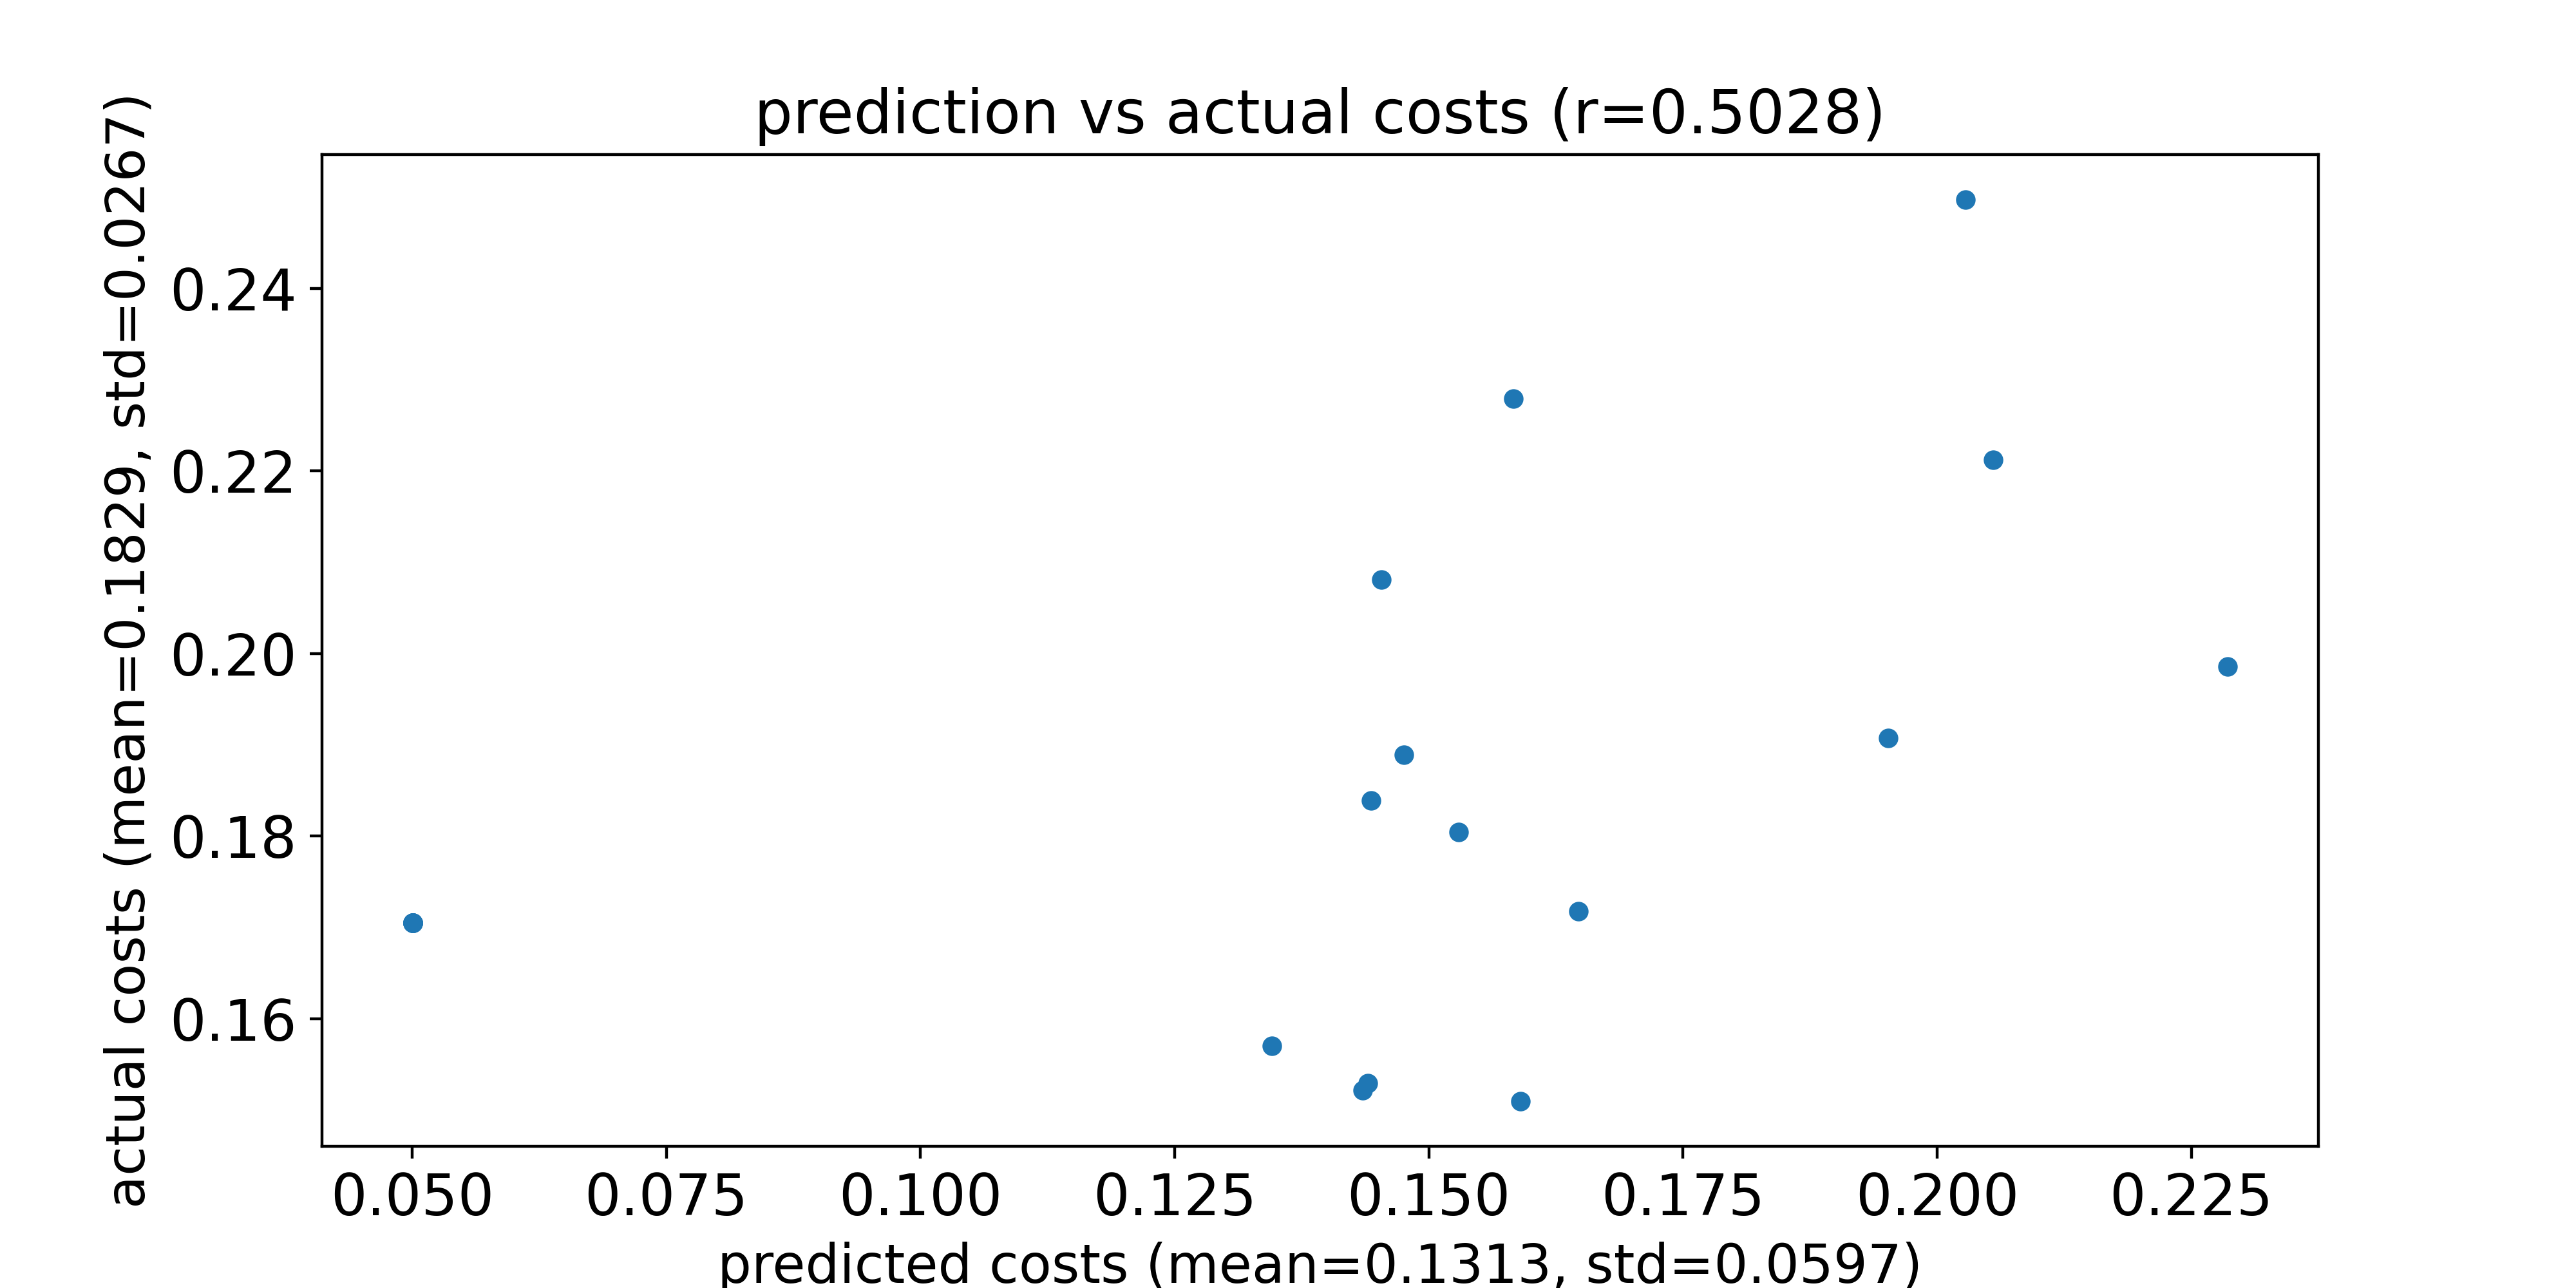

Source data for this figure (header and first rows):
predicted costs, actual costs
0.159, 0.151
0.1435, 0.1522
0.1453, 0.2081
0.2286, 0.1986
0.1529, 0.1805
0.2055, 0.2212
0.1648, 0.1718
0.1443, 0.1839
0.1476, 0.1889
0.144, 0.153
0.1346, 0.157
0.2028, 0.2497
0.1952, 0.1907
0.1583, 0.2279
0.05006, 0.1705
0.05006, 0.1705
0.05006, 0.1705
0.05006, 0.1705
0.05006, 0.1705
0.05006, 0.1705
